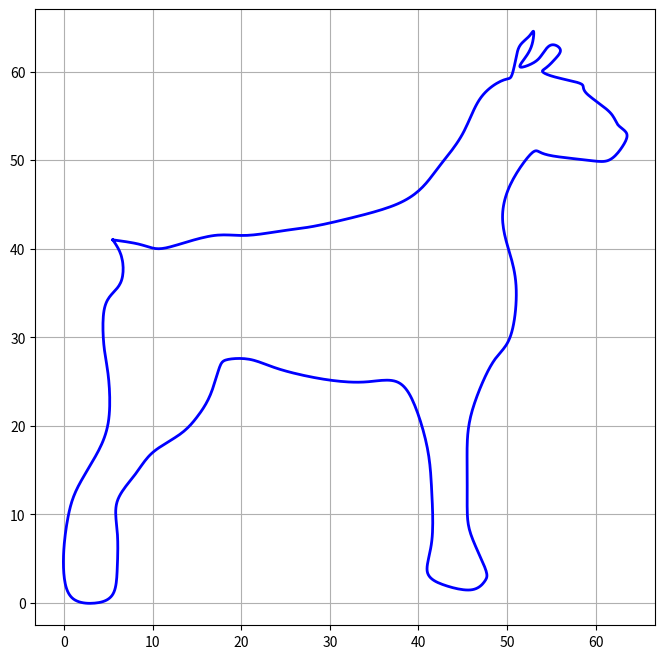

Generate this figure with matplotlib:
import numpy as np
import matplotlib.pyplot as plt

class FastNIFS3:

    def __init__(self, nodes):
        self.t = np.array(nodes, dtype=float) # punkty
        self.n = len(nodes) - 1 #ilosc punktow
        self.h = np.diff(self.t) #tablica h
        

        self.alpha = np.zeros(self.n) # Alphu
        self.denominators = np.zeros(self.n) # Mianowniki 
        self.lambdas = np.zeros(self.n)      # Lambdy


        for k in range(1, self.n):
            self.lambdas[k] = self.h[k] / (self.h[k] + self.h[k+1]) if k < self.n - 1 else 0
            
            # mianownik = 2 + lambda_k * alpha_{k-1}
            # alpha_k = (lambda_k - 1) / mianownik
            
            denom = 2 + self.lambdas[k] * self.alpha[k-1]
            self.denominators[k] = denom
            
            if k < self.n - 1: # alpha liczymy do n-2, bo M_n=0
                self.alpha[k] = (self.lambdas[k] - 1) / denom

    def get_moments(self, y):
        
        y = np.array(y, dtype=float)
        M = np.zeros(self.n + 1)
        beta = np.zeros(self.n)
        

        for k in range(1, self.n):
            # f[x_k-1,x_k,x_k+1]
            diff_div_1 = (y[k] - y[k-1]) / self.h[k-1]      # f[x_k-1, x_k]
            diff_div_2 = (y[k+1] - y[k]) / self.h[k]        # f[x_k, x_k+}]
            second_diff = (diff_div_2 - diff_div_1) / (self.h[k-1] + self.h[k])
            #prawa strona układu rownań
            d_k = 6 * second_diff
            
            # beta_k = (d_k - lambda_k * beta_{k-1}) / mianownik
            beta[k] = (d_k - self.lambdas[k] * beta[k-1]) / self.denominators[k]

        #Liczymy m 
        M[self.n] = 0
        
        for k in range(self.n - 1, 0, -1):
            # M_k = alpha_k * M_{k+1} + beta_k
            M[k] = self.alpha[k] * M[k+1] + beta[k]
            
        return M

    def evaluate_spline(self, y, M, u_points):

        results = []
        # Liczymy splajny z wzoru a + b(x-xk) + c(x-xk)^2 + d(x-xk)^3
        for u in u_points:
            #szukamy przedziału
            k = np.searchsorted(self.t, u, side='right') - 1 
            k = max(0, min(k, self.n - 1))
            

            h = self.h[k] 
            dx = u - self.t[k] # x - xk
            
            a = y[k]
            b = (y[k+1] - y[k])/h - h*(2*M[k] + M[k+1])/6.0
            c = M[k] / 2.0
            d = (M[k+1] - M[k]) / (6.0 * h)
            
            val = a + b*dx + c*(dx**2) + d*(dx**3)
            results.append(val)
            
        return np.array(results)

# --- DANE Z ZADANIA L8.7 ---

# Węzły t_k = k/95
t_nodes = np.linspace(0, 1, 96) # 0, 1/95, ..., 95/95=1 

# Dane X (przepisane z treści zadania)
X_data = [
    5.5, 8.5, 10.5, 13, 17, 20.5, 24.5, 28, 32.5, 37.5, 40.5, 42.5, 45, 47,
    49.5, 50.5, 51, 51.5, 52.5, 53, 52.8, 52, 51.5, 53, 54, 55, 56, 55.5, 54.5, 54, 55, 57, 58.5,
    59, 61.5, 62.5, 63.5, 63, 61.5, 59, 55, 53.5, 52.5, 50.5, 49.5, 50, 51, 50.5, 49, 47.5, 46,
    45.5, 45.5, 45.5, 46, 47.5, 47.5, 46, 43, 41, 41.5, 41.5, 41, 39.5, 37.5, 34.5, 31.5, 28, 24,
    21, 18.5, 17.5, 16.5, 15, 13, 10, 8, 6, 6, 6, 5.5, 3.5, 1, 0, 0, 0.5, 1.5, 3.5, 5, 5, 4.5, 4.5, 5.5,
    6.5, 6.5, 5.5
]

# Dane Y (przepisane z treści zadania)
Y_data = [
    41, 40.5, 40, 40.5, 41.5, 41.5, 42, 42.5, 43.5, 45, 47, 49.5, 53, 57, 59,
    59.5, 61.5, 63, 64, 64.5, 63, 61.5, 60.5, 61, 62, 63, 62.5, 61.5, 60.5, 60, 59.5, 59, 58.5,
    57.5, 55.5, 54, 53, 51.5, 50, 50, 50.5, 51, 50.5, 47.5, 44, 40.5, 36, 30.5, 28, 25.5, 21.5,
    18, 14.5, 10.5, 7.50, 4, 2.50, 1.50, 2, 3.50, 7, 12.5, 17.5, 22.5, 25, 25, 25, 25.5, 26.5,
    27.5, 27.5, 26.5, 23.5, 21, 19, 17, 14.5, 11.5, 8, 4, 1, 0, 0.5, 3, 6.50, 10, 13, 16.5, 20.5,
    25.5, 29, 33, 35, 36.5, 39, 41
]

# --- URUCHOMIENIE ALGORYTMU ---

# 1. Inicjalizacja "silnika" splajnu (Etap I - wykonywany RAZ)
splines = FastNIFS3(t_nodes)

# 2. Obliczenie momentów dla X i Y (Etap II - wykonywany wielokrotnie)
Mx = splines.get_moments(X_data)
My = splines.get_moments(Y_data)

# 3. Siatka punktów do generowania obrazka - 1000 punktów w przedziale [0,1]
u = np.linspace(0, 1, 1000)

# 4. Tworzymy splajny dla x i y
sx_vals = splines.evaluate_spline(X_data, Mx, u)
sy_vals = splines.evaluate_spline(Y_data, My, u)

# Rysujemy obrazek
plt.figure(figsize=(8, 8))
plt.plot(sx_vals, sy_vals, 'b-', linewidth=2, label='NIFS3 Parametryczna')
plt.axis('equal') # Ważne, żeby zachować proporcje rysunku!
plt.grid(True)
plt.show()